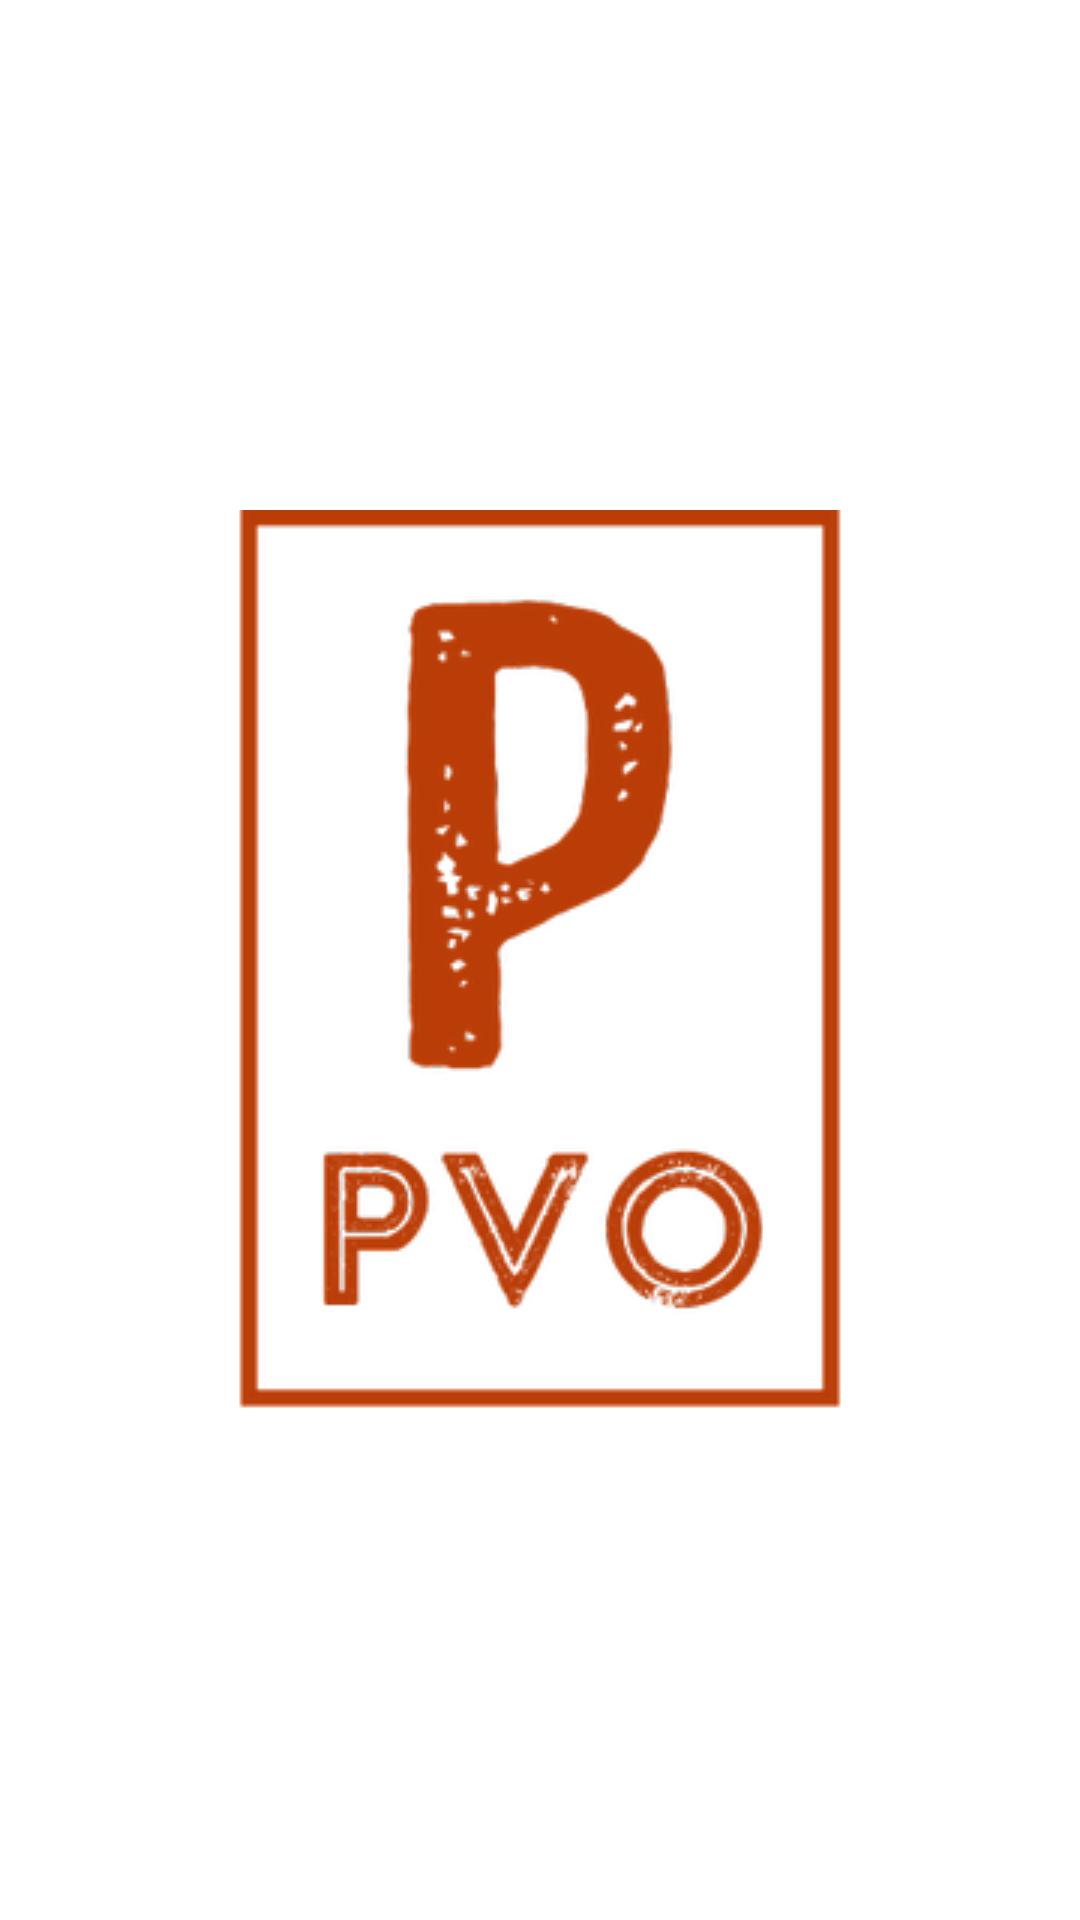

Write the Android layout XML for this screen, with the resource values it uses.
<!-- AndroidManifest.xml: activity theme Theme.MyShopPal.NoActionBar -->
<!-- res/layout/activity_splash.xml -->
<?xml version="1.0" encoding="utf-8"?>
<androidx.constraintlayout.widget.ConstraintLayout xmlns:android="http://schemas.android.com/apk/res/android"
    xmlns:app="http://schemas.android.com/apk/res-auto"
    xmlns:tools="http://schemas.android.com/tools"
    android:layout_width="match_parent"
    android:layout_height="match_parent"
    android:background="@color/white"
    tools:context=".ui.activities.SplashActivity">

    <ImageView
        android:layout_width="wrap_content"
        android:layout_height="wrap_content"
        android:src="@drawable/logo1"
        app:layout_constraintEnd_toEndOf="parent"
        app:layout_constraintTop_toTopOf="parent"
        app:layout_constraintStart_toStartOf="parent"
        app:layout_constraintBottom_toBottomOf="parent"/>


</androidx.constraintlayout.widget.ConstraintLayout>
<!-- resources referenced by this layout -->
<resources>
  <color name="white">#FFFFFFFF</color>
  <!-- drawable logo1: png bitmap (drawable, 25854 bytes) -->
  <style name="Theme.MyShopPal.NoActionBar">
          <item name="windowActionBar">false</item>
          <item name="windowNoTitle">true</item>
      </style>
</resources>
